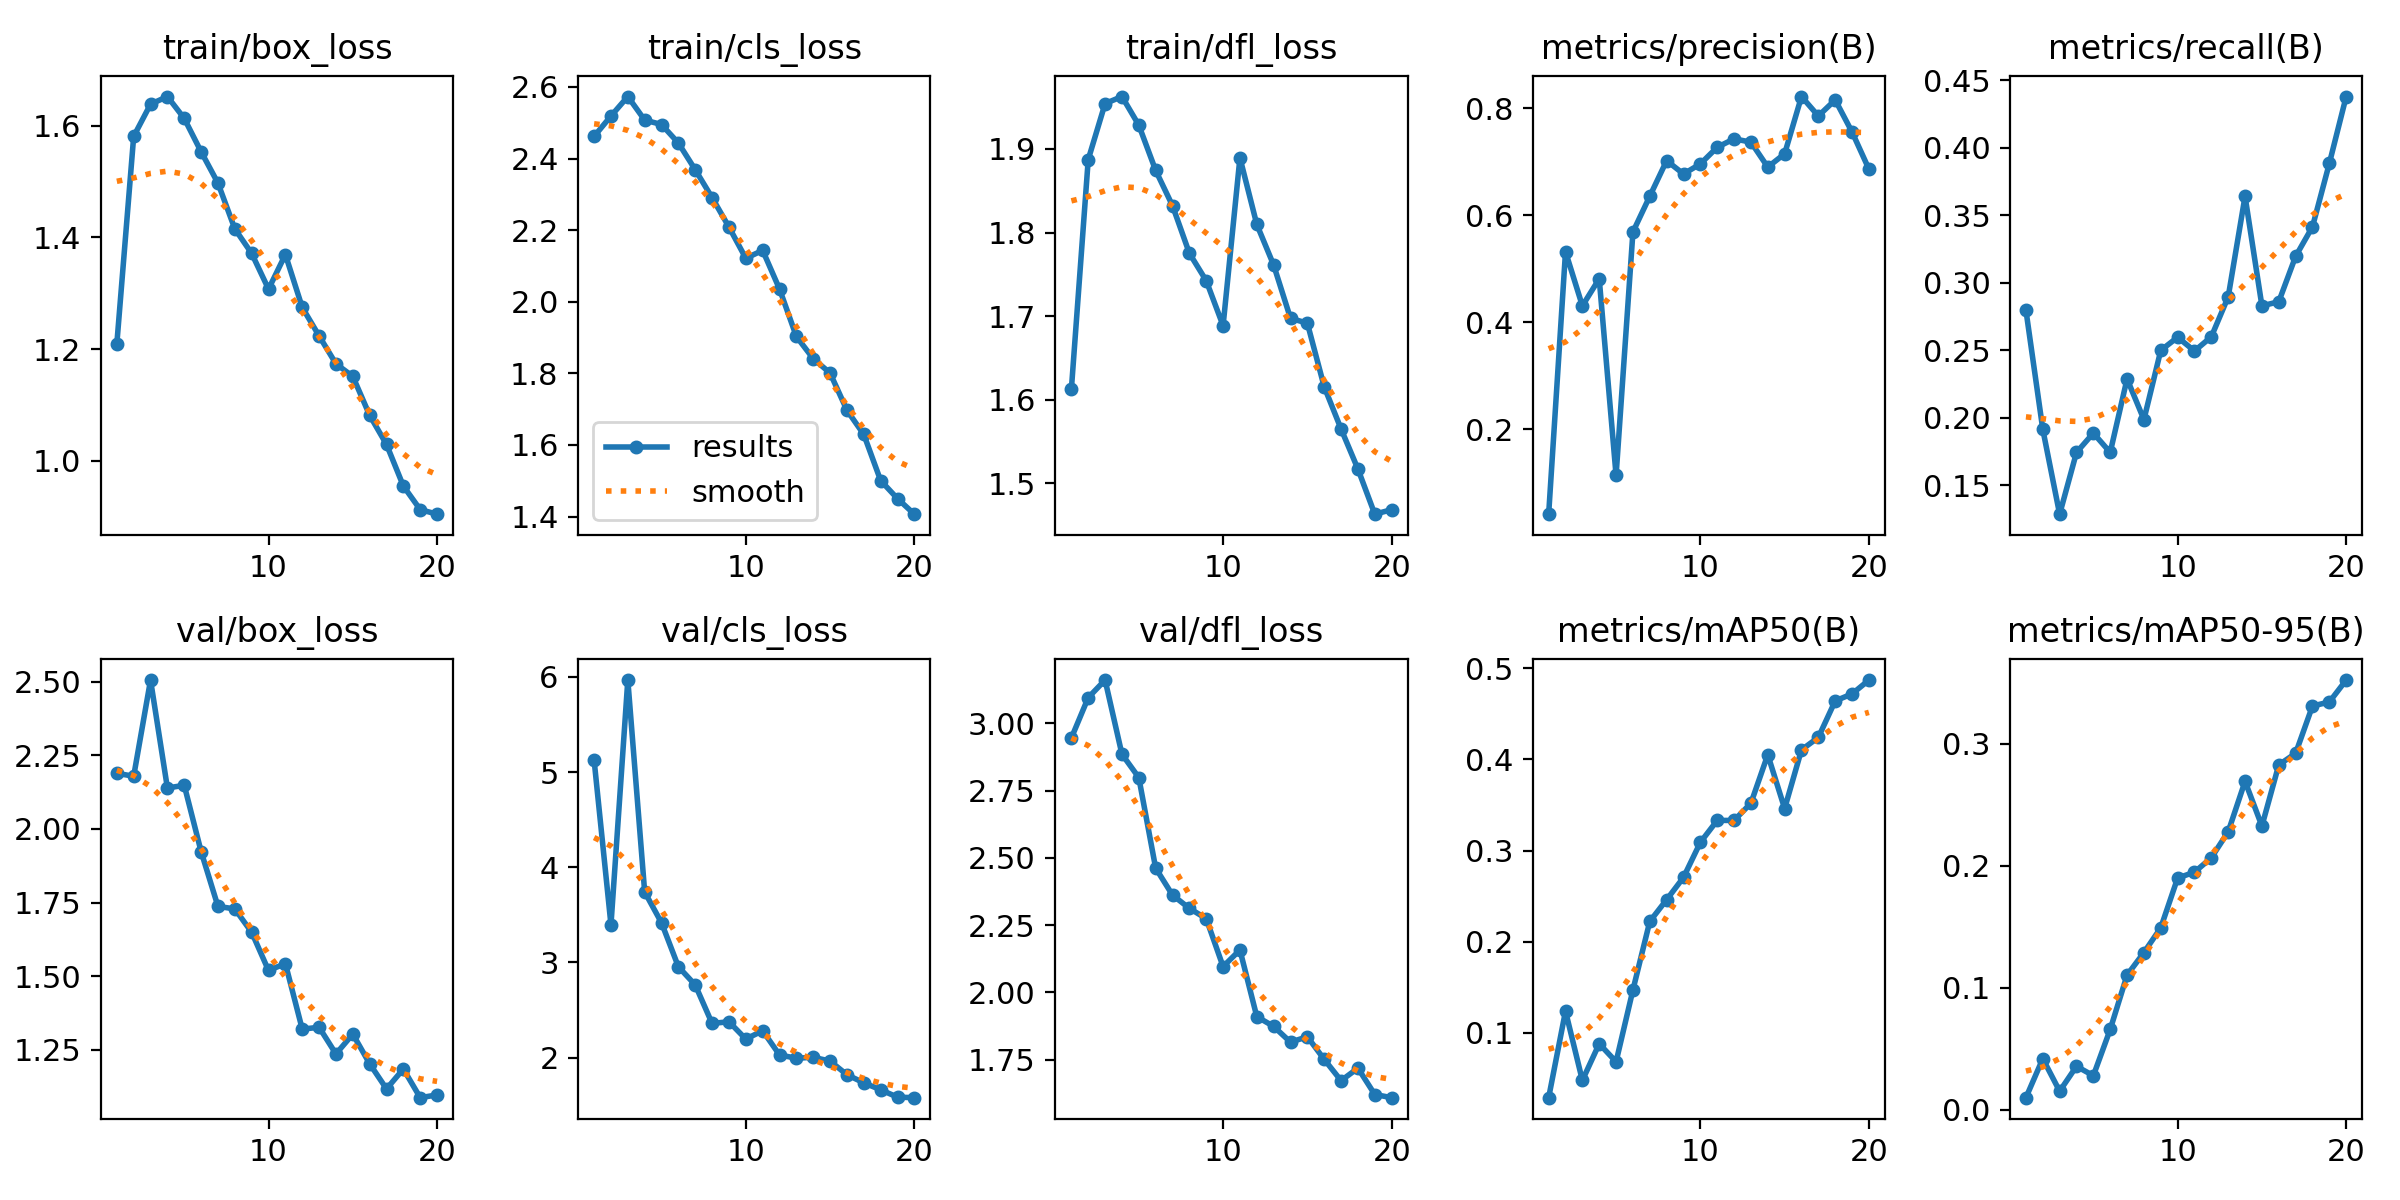

Source data for this figure (header and first rows):
epoch, train/box_loss, train/cls_loss, train/dfl_loss, metrics/precision(B), metrics/recall(B), metrics/mAP50(B), metrics/mAP50-95(B), val/box_loss, val/cls_loss, val/dfl_loss, lr/pg0, lr/pg1, lr/pg2
1, 1.209, 2.462, 1.613, 0.04182, 0.2797, 0.02901, 0.00987, 2.189, 5.127, 2.946, 0.0004721, 0.0004721, 0.0004721
2, 1.581, 2.519, 1.887, 0.5322, 0.1914, 0.1239, 0.04183, 2.179, 3.396, 3.096, 0.0009015, 0.0009015, 0.0009015
3, 1.639, 2.573, 1.954, 0.4309, 0.1285, 0.04794, 0.01521, 2.505, 5.968, 3.162, 0.001284, 0.001284, 0.001284
4, 1.652, 2.507, 1.963, 0.4816, 0.1742, 0.08817, 0.03561, 2.139, 3.74, 2.886, 0.001217, 0.001217, 0.001217
5, 1.613, 2.495, 1.928, 0.1141, 0.1886, 0.06837, 0.02789, 2.148, 3.416, 2.799, 0.001217, 0.001217, 0.001217
6, 1.553, 2.443, 1.874, 0.569, 0.1743, 0.1472, 0.0658, 1.923, 2.954, 2.462, 0.001146, 0.001146, 0.001146
7, 1.497, 2.369, 1.832, 0.6357, 0.2288, 0.2223, 0.1103, 1.737, 2.763, 2.362, 0.001075, 0.001075, 0.001075
8, 1.415, 2.291, 1.775, 0.7022, 0.1986, 0.2461, 0.1288, 1.729, 2.358, 2.312, 0.001005, 0.001005, 0.001005
9, 1.371, 2.209, 1.742, 0.6773, 0.2499, 0.2705, 0.1491, 1.649, 2.376, 2.274, 0.0009338, 0.0009338, 0.0009338
10, 1.307, 2.121, 1.689, 0.6961, 0.2597, 0.309, 0.1899, 1.52, 2.194, 2.096, 0.0008631, 0.0008631, 0.0008631
11, 1.369, 2.143, 1.889, 0.7271, 0.2494, 0.333, 0.1947, 1.543, 2.281, 2.158, 0.0007924, 0.0007924, 0.0007924
12, 1.275, 2.036, 1.81, 0.7429, 0.26, 0.333, 0.2065, 1.321, 2.027, 1.91, 0.0007216, 0.0007216, 0.0007216
13, 1.224, 1.903, 1.761, 0.7368, 0.2896, 0.3519, 0.2278, 1.327, 1.992, 1.873, 0.0006509, 0.0006509, 0.0006509
14, 1.174, 1.841, 1.697, 0.6902, 0.3641, 0.4051, 0.2691, 1.236, 2.003, 1.815, 0.0005802, 0.0005802, 0.0005802
15, 1.151, 1.801, 1.692, 0.715, 0.2829, 0.3461, 0.2325, 1.304, 1.962, 1.835, 0.0005094, 0.0005094, 0.0005094
16, 1.081, 1.697, 1.615, 0.8219, 0.2859, 0.4104, 0.2826, 1.203, 1.819, 1.751, 0.0004387, 0.0004387, 0.0004387
17, 1.029, 1.629, 1.565, 0.7856, 0.3196, 0.4241, 0.2921, 1.118, 1.734, 1.672, 0.000368, 0.000368, 0.000368
18, 0.9547, 1.501, 1.517, 0.8157, 0.3415, 0.4641, 0.3309, 1.185, 1.661, 1.718, 0.0002972, 0.0002972, 0.0002972
19, 0.9125, 1.45, 1.463, 0.7557, 0.3885, 0.4718, 0.3342, 1.088, 1.584, 1.62, 0.0002265, 0.0002265, 0.0002265
20, 0.9044, 1.407, 1.469, 0.6865, 0.4381, 0.4869, 0.3522, 1.097, 1.578, 1.608, 0.0001558, 0.0001558, 0.0001558
